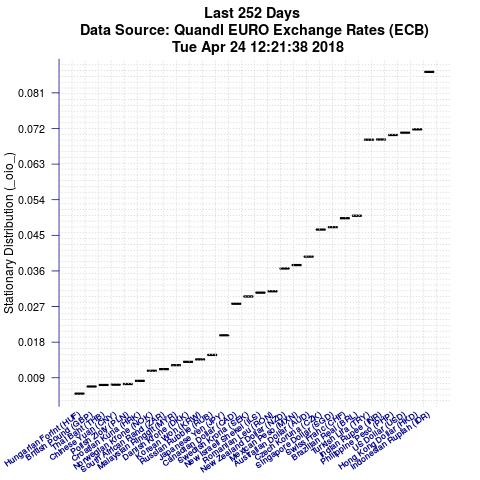

Data behind this chart, as committed beside it:
Item, IteminPlot, StationaryDistributionValue
Indonesian Rupiah (IDR), EURIDR, 0.08631
Hong Kong Dollar (HKD), EURHKD, 0.07179
US Dollar (USD), EURUSD, 0.07093
Philippine Peso (PHP), EURPHP, 0.07035
Indian Rupee (INR), EURINR, 0.06921
Turkish Lira (TRY), EURTRY, 0.06915
Brazilian Real (BRL), EURBRL, 0.04994
Swiss Franc (CHF), EURCHF, 0.04932
Singapore Dollar (SGD), EURSGD, 0.04706
Czech Koruna (CZK), EURCZK, 0.04645
Australian Dollar (AUD), EURAUD, 0.03961
Mexican Peso (MXN), EURMXN, 0.03748
New Zealand Dollar (NZD), EURNZD, 0.03662
Romanian Leu (RON), EURRON, 0.03087
New Israeli Shekel (ILS), EURILS, 0.03051
Swedish Krona (SEK), EURSEK, 0.02954
Canadian Dollar (CAD), EURCAD, 0.02771
Japanese Yen (JPY), EURJPY, 0.01973
Russian Rubble (RUB), EURRUB, 0.01477
Korean Won (KRW), EURKRW, 0.01364
Danish Krone (DKK), EURDKK, 0.01303
Malaysian Ringgit (MYR), EURMYR, 0.01217
South African Rand (ZAR), EURZAR, 0.01118
Norwegian Krone (NOK), EURNOK, 0.01077
Croatian Kuna (HRK), EURHRK, 0.00821
Polish Zloty (PLN), EURPLN, 0.007422
Chinese Yuan (CNY), EURCNY, 0.007259
Thai Baht (THB), EURTHB, 0.007178
British Pound (GBP), EURGBP, 0.006791
Hungarian Forint (HUF), EURHUF, 0.004983
